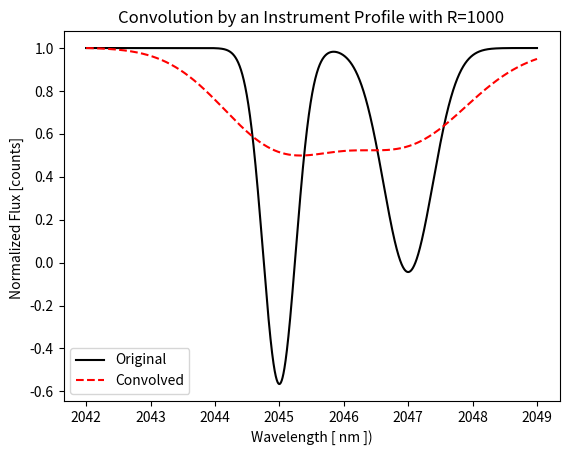

The script that saved this image:
# Convolution of spectra to a Instrument profile of resolution R.
#
# The spectra does not have to be equidistant in wavelength.

from __future__ import division, print_function

import warnings
from datetime import datetime as dt

import numpy as np
from matplotlib import pyplot as plt

from numpy import float64, ndarray
from typing import List, Tuple, Union


def wav_selector(wav: Union[ndarray, List[float]], flux: ndarray, wav_min: Union[float, int],
                 wav_max: Union[float, int]) -> Tuple[ndarray, ndarray]:
    """Wavelength selector.

    Slice array to within wav_min and wav_max inclusive.
    """
    assert not (np.isnan(wav_min)), "Lower wavelength band is NaN!"
    assert not (np.isnan(wav_max)), "Upper wavelength band is NaN!"

    wav = np.asarray(wav)
    flux = np.asarray(flux)

    # Remove NaN wavelengths
    nan_mask = np.isnan(wav)
    wav = wav[~nan_mask]
    flux = flux[~nan_mask]
    assert not np.any(np.isnan(wav))
    mask = (wav >= wav_min) & (wav <= wav_max)
    wav_sel = wav[mask]
    flux_sel = flux[mask]
    return wav_sel, flux_sel


def unitary_Gauss(x: ndarray, center: float64, fwhm: float64) -> ndarray:
    """Gaussian_function of area=1.

    p[0] = A;
    p[1] = mean;
    p[2] = full with at half maximum (fwhm);
    """
    sigma = np.abs(fwhm) / (2 * np.sqrt(2 * np.log(2)))
    Amp = 1.0 / (sigma * np.sqrt(2 * np.pi))
    tau = -((x - center) ** 2) / (2 * (sigma ** 2))
    result = Amp * np.exp(tau)

    return result


def fast_convolve(wav_val: float64, R: int, wav_extended: ndarray, flux_extended: ndarray,
                  fwhm_lim: Union[float, int]) -> float64:
    """IP convolution multiplication step for a single wavelength value."""
    fwhm = wav_val / R
    # Mask of wavelength range within 5 fwhm of wav
    index_mask = ((wav_extended > (wav_val - fwhm_lim * fwhm)) &
                  (wav_extended < (wav_val + fwhm_lim * fwhm)))

    flux_2convolve = flux_extended[index_mask]
    # Gaussian Instrument Profile for given resolution and wavelength
    inst_profile = unitary_Gauss(wav_extended[index_mask], wav_val, fwhm)

    sum_val = np.sum(inst_profile * flux_2convolve)
    # Correct for the effect of convolution with non-equidistant positions
    unitary_val = np.sum(inst_profile * np.ones_like(flux_2convolve))

    return sum_val / unitary_val


def ip_convolution(wav: Union[ndarray, List[int]], flux: Union[ndarray, List[int]], chip_limits: List[int], R: int,
                   fwhm_lim: float = 5.0, plot: bool = True,
                   verbose: bool = True) -> Tuple[ndarray, ndarray]:
    """Spectral convolution which allows non-equidistant step values."""
    # Make sure they are numpy arrays
    wav = np.asarray(wav, dtype='float64')
    flux = np.asarray(flux, dtype='float64')

    timeInit = dt.now()
    wav_chip, flux_chip = wav_selector(wav, flux, chip_limits[0],
                                       chip_limits[1])
    # We need to calculate the fwhm at this value in order to set the starting
    # point for the convolution
    fwhm_min = wav_chip[0] / R  # fwhm at the extremes of vector
    fwhm_max = wav_chip[-1] / R

    # Wide wavelength bin for the resolution_convolution
    wav_min = wav_chip[0] - fwhm_lim * fwhm_min
    wav_max = wav_chip[-1] + fwhm_lim * fwhm_max
    wav_ext, flux_ext = wav_selector(wav, flux, wav_min, wav_max)

    print("Starting the Resolution convolution...")
    # Predefine array space
    flux_conv_res = np.empty_like(wav_chip, dtype="float64")
    counter = 0
    base_val = max([len(wav_chip) // 20, 1])  # Adjust here to change % between reports

    for n, wav in enumerate(wav_chip):
        # Put convolution value directly into the array
        flux_conv_res[n] = fast_convolve(wav, R, wav_ext, flux_ext, fwhm_lim)
        if (n % base_val == 0) and verbose:
            counter = counter + 5  # And adjust here to change % between reports
            print("Resolution Convolution at {0}%%...".format(counter))

    timeEnd = dt.now()
    print("Single-Process convolution has been completed in"
          " {}.\n".format(timeEnd - timeInit))

    if plot:
        plot_convolution(wav_chip, flux_chip, flux_conv_res, R)

    return wav_chip, flux_conv_res


def IPconvolution(wav: ndarray, flux: ndarray, chip_limits: List[int], R: int, FWHM_lim: float = 5.0, plot: bool = True,
                  verbose: bool = True) -> Tuple[ndarray, ndarray]:
    """Wrapper of ip_convolution for backwards compatibility.
    Lower case of variable name of FWHM.
    """
    warnings.warn("IPconvolution is depreciated, should use ip_convolution instead."
                  "IPconvolution is still available for compatibility.", DeprecationWarning)
    return ip_convolution(wav, flux, chip_limits, R, fwhm_lim=FWHM_lim, plot=plot,
                          verbose=verbose)


def plot_convolution(wav_chip, flux_chip, flux_conv_res, res):
    plt.figure(1)
    plt.xlabel(r"Wavelength [ nm ])")
    plt.ylabel(r"Normalized Flux [counts] ")
    plt.plot(wav_chip, flux_chip / np.max(flux_chip), color='k',
             linestyle="-", label="Original")
    plt.plot(wav_chip, flux_conv_res / np.max(flux_conv_res), color='r',
             linestyle="--", label="Convolved")
    plt.legend(loc='best')
    plt.title(r"Convolution by an Instrument Profile with R={0}".format(res))
    plt.show()


if __name__ == "__main__":
    # Example usage of this convolution
    wav = np.linspace(2040, 2050, 30000)
    flux = (np.ones_like(wav) - unitary_Gauss(wav, 2045, .6) -
            unitary_Gauss(wav, 2047, .9))
    # Range in which to have the convolved values. Be careful of the edges!
    chip_limits = [2042, 2049]

    R = 1000
    convolved_wav, convolved_flux = ip_convolution(wav, flux, chip_limits, R,
                                                   fwhm_lim=5.0, plot=True,
                                                   verbose=True)
